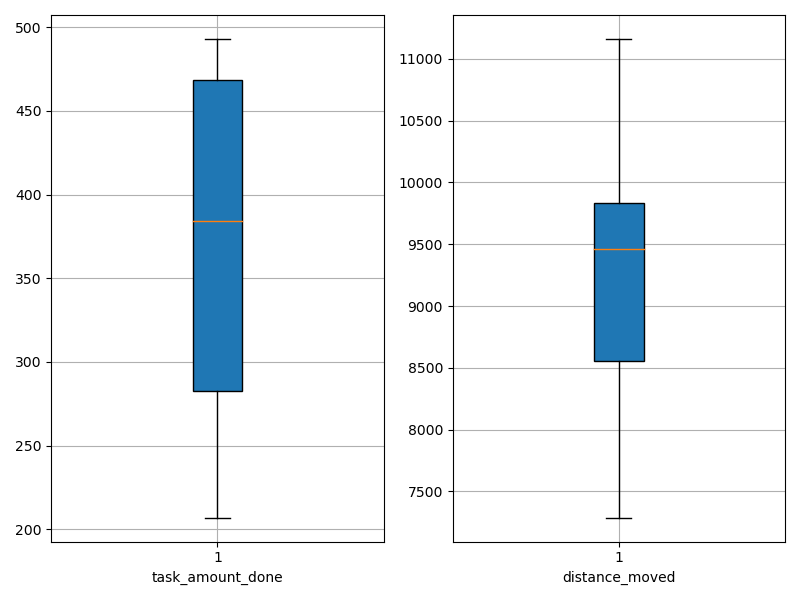

Values plotted in this chart, from the file beside it:
agent_id, task_amount_done, distance_moved
0, 207.0, 7288
1, 485.0, 11161
2, 491.0, 10475
3, 493.0, 9859
4, 351.0, 9348
5, 284.0, 8512
6, 282.0, 7363
7, 420.0, 9582
8, 417.0, 9763
9, 210.0, 8698
